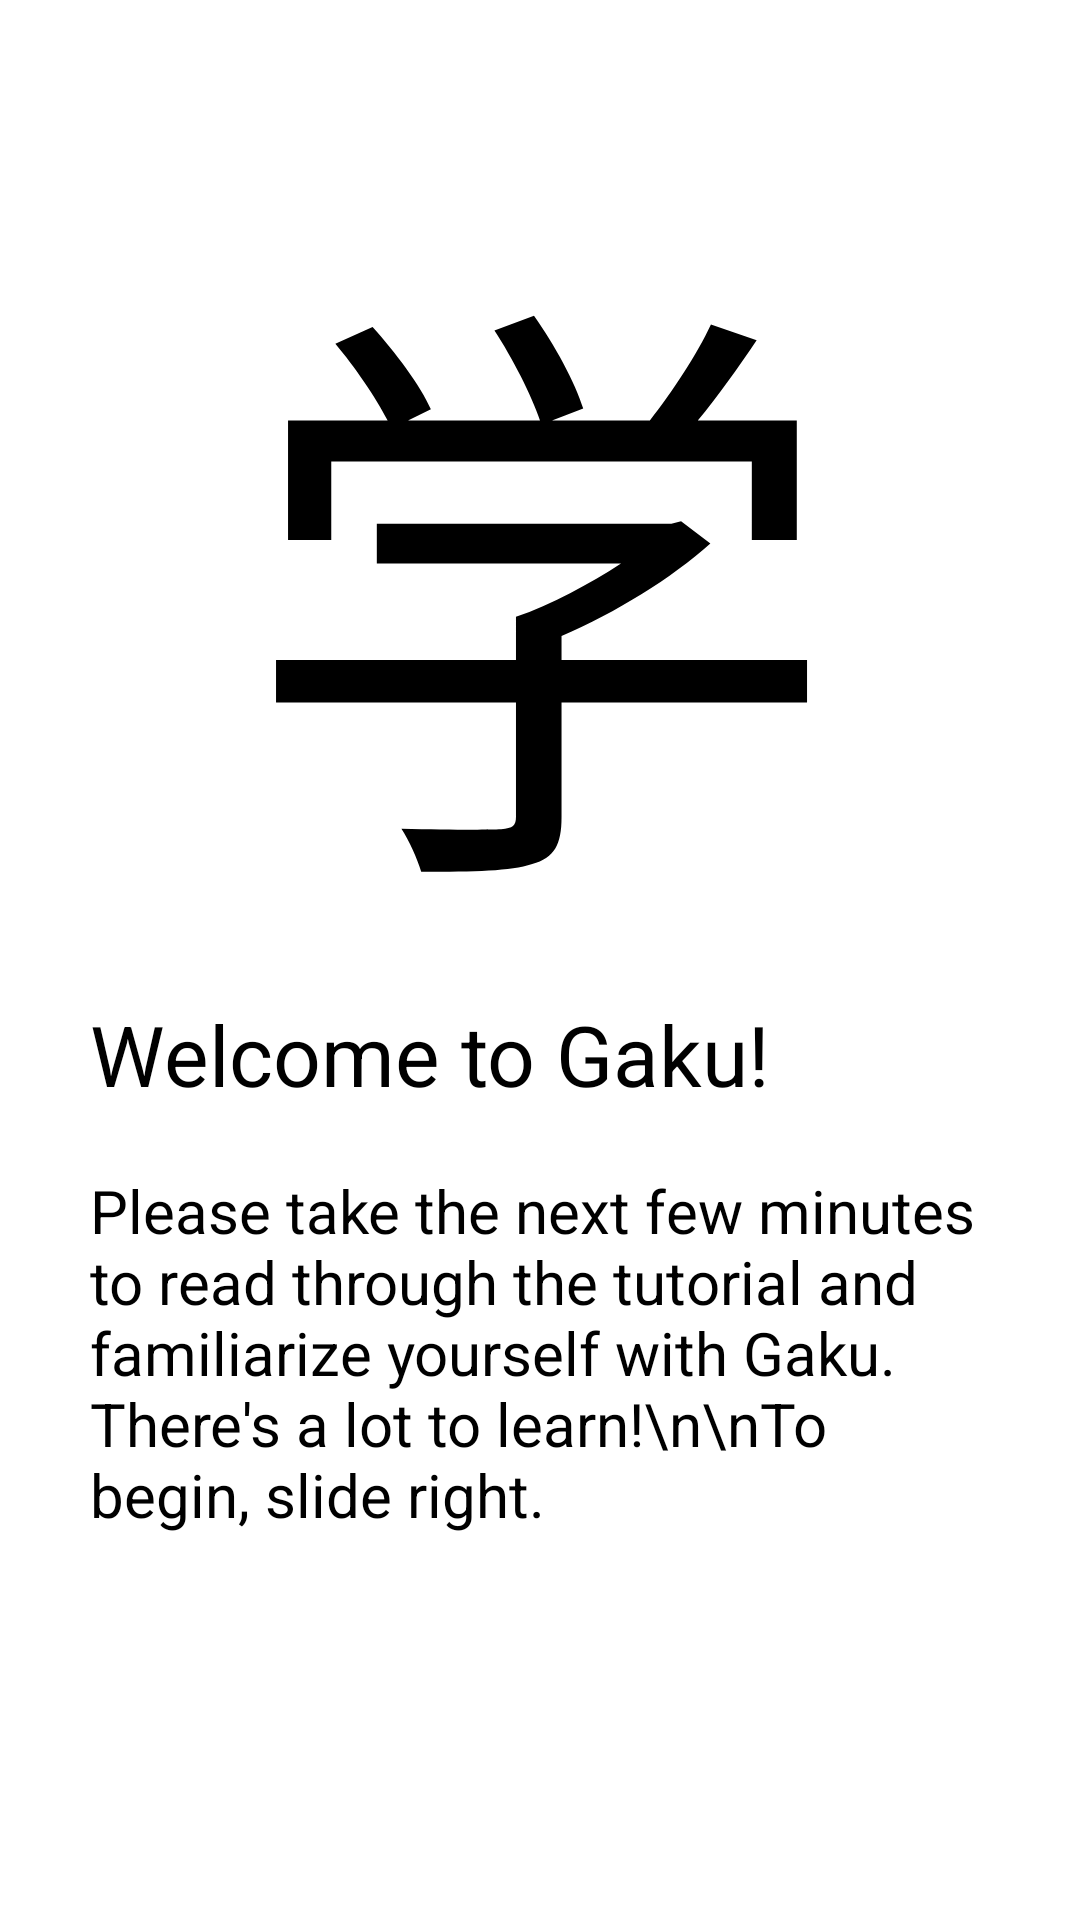

Android layout source for this screen:
<!-- AndroidManifest.xml: application theme AppTheme -->
<!-- res/layout/fragment_welcome.xml -->
<?xml version="1.0" encoding="utf-8"?>
<androidx.constraintlayout.widget.ConstraintLayout
    xmlns:android="http://schemas.android.com/apk/res/android"
    xmlns:app="http://schemas.android.com/apk/res-auto"
    xmlns:tools="http://schemas.android.com/tools"
    android:layout_width="match_parent"
    android:layout_height="match_parent"
    android:orientation="vertical"
    android:background="@color/Primary"
    tools:context=".TutorialWelcomeFragment">

    <LinearLayout
        android:layout_width="wrap_content"
        android:layout_height="wrap_content"
        android:orientation="vertical"
        app:layout_constraintBottom_toBottomOf="parent"
        app:layout_constraintEnd_toEndOf="parent"
        app:layout_constraintStart_toStartOf="parent"
        app:layout_constraintTop_toTopOf="parent"
        app:layout_constraintVertical_bias="0.25">

        <TextView
            android:layout_width="wrap_content"
            android:layout_height="wrap_content"
            android:layout_gravity="center_horizontal"
            android:text="学"
            android:textColor="@color/PrimaryDark"
            android:textSize="200dp" />

        <TextView
            android:layout_width="300dp"
            android:layout_height="wrap_content"
            android:text="Welcome to Gaku!"
            android:textColor="@color/PrimaryDark"
            android:textSize="28dp" />

        <TextView
            android:layout_width="300dp"
            android:layout_height="wrap_content"
            android:layout_marginTop="20dp"
            android:text="Please take the next few minutes to read through the tutorial and familiarize yourself with Gaku. There's a lot to learn!\n\nTo begin, slide right."
            android:textColor="@color/PrimaryDark"
            android:textSize="20dp" />
    </LinearLayout>

</androidx.constraintlayout.widget.ConstraintLayout>
<!-- resources referenced by this layout -->
<resources>
  <color name="Primary">#FFFFFF</color>
  <color name="PrimaryDark">#000000</color>
  <style name="AppTheme" parent="Theme.AppCompat.NoActionBar">
          
          
      </style>
</resources>
